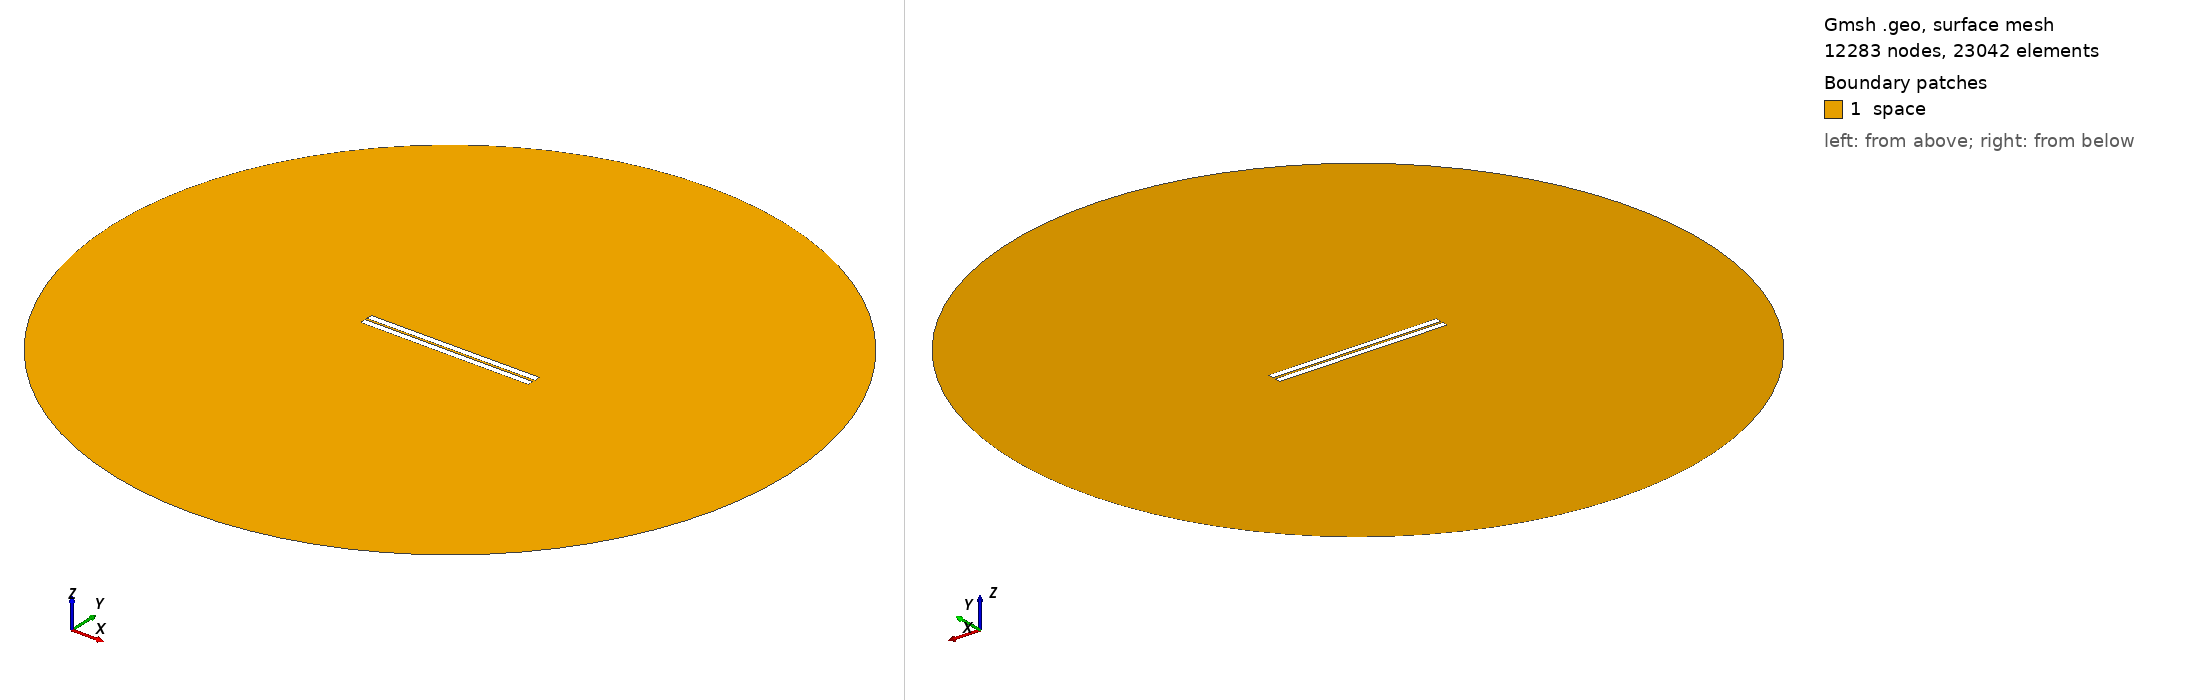

Gmsh geometry script, surface-meshed: 12283 nodes, 23042 surface elements. Boundary patches (legend numbers): 1 space. Left view from above one corner, right view from below the opposite corner. Legend entries are the model's physical surfaces. The drawing asked Gmsh for element sizes between 1% and 20% of the model's largest extent; the script's own settings can give other sizes.

=== 205.geo (drawn) ===
// Set the geometry kernel
SetFactory("OpenCASCADE");

//---------------------------------------
// Rectangles
//---------------------------------------

// Rectangle 1 (top)
Point(1) = {-49.78888888888889, 0.75, 0, 1.0};
Point(2) = {49.78888888888889, 0.75, 0, 1.0};
Point(3) = {49.78888888888889, 4.3277777777777775, 0, 1.0};
Point(4) = {-49.78888888888889, 4.3277777777777775, 0, 1.0};

Line(1) = {1, 2};
Line(2) = {2, 3};
Line(3) = {3, 4};
Line(4) = {4, 1};

Line Loop(1) = {1, 2, 3, 4};
Plane Surface(1) = {1};

Rotate { {0, 0, 1}, {0,  0.75,  0}, 0.002 } {
  Surface{1};
}

// Rectangle 2 (bottom)
Point(5) = {-49.78888888888889, -0.75, 0, 1.0};
Point(6) = {49.78888888888889, -0.75, 0, 1.0};
Point(7) = {49.78888888888889, -4.3277777777777775, 0, 1.0};
Point(8) = {-49.78888888888889, -4.3277777777777775, 0, 1.0};

Line(5) = {5, 6};
Line(6) = {6, 7};
Line(7) = {7, 8};
Line(8) = {8, 5};

Line Loop(2) = {5, 6, 7, 8};
Plane Surface(2) = {2}; 


//---------------------------------------
// Circle
//---------------------------------------

// Define points
Point(9) = {0, 0, 0};        // Center
Point(10) = {200, 0, 0};     // Start point
Point(11) = {0, 200, 0};     // 90 degrees
Point(12) = {-200, 0, 0};    // 180 degrees
Point(13) = {0, -200, 0};    // 270 degrees

// Define circle arcs (each needs start, center, end)
Circle(9) = {10, 9, 11};
Circle(10) = {11, 9, 12};
Circle(11) = {12, 9, 13};
Circle(12) = {13, 9, 10};

// Define curve loop and surface if needed
Curve Loop(3) = {9, 10, 11, 12};
Surface(3) = {3};

// Subtract Rectangles from Circle
BooleanDifference{ Surface{3}; Delete; }{ Surface{1}; Surface{2}; Delete; }

//---------------------------------------
// Transfinite Lines and Surface
//---------------------------------------
r = 7;
Transfinite Line {1, 3} = 50*r Using Progression 1;
Transfinite Line {2, 4} = 2*r Using Progression 1;
Transfinite Line {5, 7} = 50*r Using Progression 1;
Transfinite Line {6, 8} = 2*r Using Progression 1;
Transfinite Line {9, 10, 11, 12} = 20 Using Progression 1;

//---------------------------------------
// Define Physical Groups
//---------------------------------------                

//--- Physical Curves
// Physical groups for boundaries
Physical Line("force_segment", 10) = {1};
Physical Line("upper_plate", 11) = {2, 3, 4};
Physical Line("lower_plate", 12) = {5, 6, 7, 8};
Physical Line("boundary", 20) = {9, 10, 11, 12};

//--- Physical Surfaces
Physical Surface("space", 30) = {3};

//---------------------------------------
// 6. Generate the Mesh
//---------------------------------------
Mesh 2;  // 2D mesh generation
